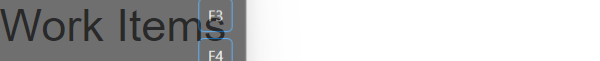
Workflow: Sequence

Step 1: On Element Appear 'H1' on the heading
